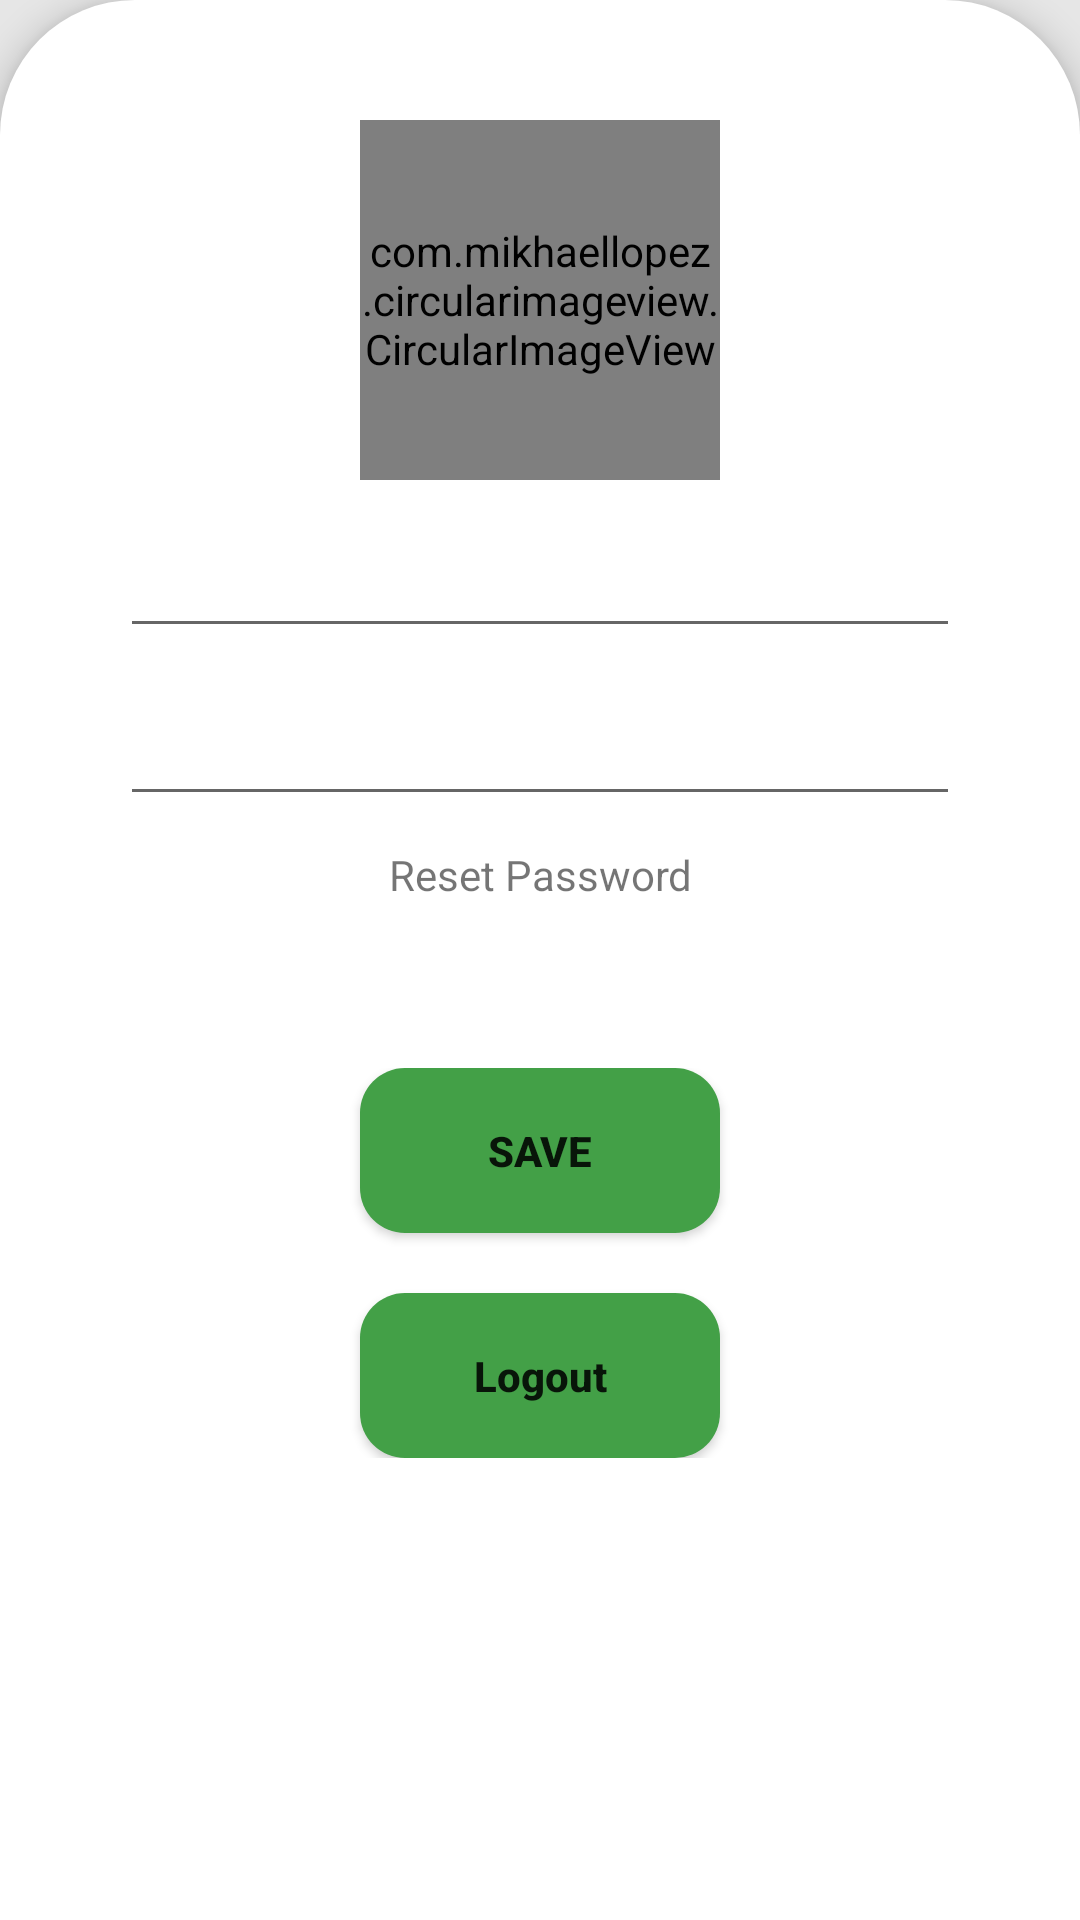

This screen was rendered from an Android layout file. Write that file and the resources it references.
<!-- AndroidManifest.xml: activity theme Theme.AppCompat.Light.NoActionBar -->
<!-- res/layout/activity_profile.xml -->
<?xml version="1.0" encoding="utf-8"?>
<androidx.constraintlayout.widget.ConstraintLayout xmlns:android="http://schemas.android.com/apk/res/android"
    xmlns:app="http://schemas.android.com/apk/res-auto"
    xmlns:tools="http://schemas.android.com/tools"
    android:layout_width="fill_parent"
    android:layout_height="fill_parent"
    android:fillViewport="true"
    android:background="@color/grey_10">
    <include
        layout="@layout/custom_progressbar"
        android:id="@+id/progressBar"
        android:visibility="gone"/>
    <RelativeLayout
        android:layout_width="match_parent"
        android:layout_height="match_parent"
        android:orientation="vertical">
        <LinearLayout
            android:id="@+id/layoutInput"
            android:layout_centerHorizontal="true"
            android:background="@drawable/bg_white"
            android:padding="20dp"
            android:elevation="7dp"
            android:orientation="vertical"
            android:layout_width="match_parent"
            android:layout_height="match_parent">

            <com.mikhaellopez.circularimageview.CircularImageView
                android:onClick="changeImage"
                android:layout_width="120dp"
                android:layout_height="120dp"
                android:layout_marginTop="20dp"
                android:src="@drawable/default_profile"
                android:layout_gravity="center"
                android:id="@+id/ivProfile"/>
            <View
                android:layout_width="0dp"
                android:layout_height="20dp" />

            <com.google.android.material.textfield.TextInputEditText
                android:layout_width="match_parent"
                android:layout_height="wrap_content"
                android:layout_marginLeft="20dp"
                android:layout_marginRight="20dp"
                android:id="@+id/editTextName"
                android:maxLength="50"
                android:maxLines="1"
                android:singleLine="true"
                android:imeActionLabel="Sign In"
                android:imeOptions="actionUnspecified"
                android:textAppearance="@style/Base.TextAppearance.AppCompat.Small"
                android:textColor="@android:color/black"
                android:ems="10"
                android:drawableTint="@color/md_green_300"
                tools:targetApi="m" />
            <View
                android:layout_width="0dp"
                android:layout_height="20dp" />

            <com.google.android.material.textfield.TextInputEditText
                android:layout_width="match_parent"
                android:layout_height="wrap_content"
                android:layout_marginLeft="20dp"
                android:layout_marginRight="20dp"
                android:inputType="textCapCharacters"
                android:textAllCaps="true"
                android:maxLength="50"
                android:textColor="@android:color/black"
                android:maxLines="1"
                android:singleLine="true"
                android:ems="10"
                android:textAppearance="@style/Base.TextAppearance.AppCompat.Small"
                android:id="@+id/editTextUsername"
                android:drawableTint="@color/md_green_300"
                android:imeOptions="actionDone" />

            <TextView
                android:layout_width="match_parent"
                android:layout_height="wrap_content"
                android:text="Reset Password"
                android:gravity="center"
                android:onClick="changePassword"
                android:layout_marginTop="10dp"/>


            <View
                android:layout_width="0dp"
                android:layout_height="20dp" />




















            <View
                android:layout_width="0dp"
                android:layout_height="20dp" />

            <LinearLayout
                android:layout_width="match_parent"
                android:layout_height="wrap_content"
                android:layout_marginBottom="5dp"
                android:layout_marginTop="15dp"
                android:gravity="center"
                android:orientation="vertical">
                <Button
                    android:layout_width="120dp"
                    android:layout_height="55dp"
                    android:padding="12dp"
                    android:layout_marginLeft="-4dp"
                    android:layout_marginRight="-4dp"
                    android:text="SAVE"
                    android:textAllCaps="false"
                    android:onClick="btnSave"
                    android:background="@drawable/bg_btn"
                    android:textStyle="bold"
                    android:id="@+id/btnSave"/>
                <View
                    android:layout_width="0dp"
                    android:layout_height="20dp" />
                <Button
                    android:layout_width="120dp"
                    android:layout_height="55dp"
                    android:padding="12dp"
                    android:layout_marginLeft="-4dp"
                    android:layout_marginRight="-4dp"
                    android:text="Logout"
                    android:textAllCaps="false"
                    android:onClick="btnLogout"
                    android:background="@drawable/bg_btn"
                    android:textStyle="bold"
                    android:id="@+id/btnlogout"/>

            </LinearLayout>
        </LinearLayout>
    </RelativeLayout>
</androidx.constraintlayout.widget.ConstraintLayout>
<!-- res/layout/custom_progressbar.xml (included above) -->
<?xml version="1.0" encoding="utf-8"?>
<androidx.cardview.widget.CardView
    xmlns:android="http://schemas.android.com/apk/res/android"
    android:layout_width="match_parent"
    android:layout_height="match_parent"
    android:background="@color/md_white_1000"
    android:elevation="16dp">

    <LinearLayout
        android:layout_width="match_parent"
        android:layout_height="match_parent"
        android:orientation="vertical"
        android:gravity="center">

        <ProgressBar
            android:id="@+id/progressBar"
            style="?android:attr/progressBarStyle"
            android:layout_width="wrap_content"
            android:layout_height="wrap_content" />

        <TextView
            android:id="@+id/tvProgressBar"
            android:layout_width="wrap_content"
            android:layout_height="wrap_content"
            android:layout_marginTop="8dp"
            android:text="@string/loading"
            android:textAppearance="@style/TextAppearance.AppCompat.Medium" />
    </LinearLayout>

</androidx.cardview.widget.CardView>
<!-- resources referenced by this layout -->
<resources>
  <color name="grey_10">#e6e6e6</color>
  <color name="md_green_300">#81C784</color>
  <color name="md_white_1000">#FFFFFF</color>
  <!-- drawable bg_btn (drawable) -->
  <?xml version="1.0" encoding="utf-8"?>
  <shape xmlns:android="http://schemas.android.com/apk/res/android"
      android:shape="rectangle">
      <solid
          android:color="@color/md_green_600"/>
      <corners
          android:radius="15dp"/>
  
  </shape>
  <!-- drawable bg_white (drawable) -->
  <?xml version="1.0" encoding="utf-8"?>
  <shape xmlns:android="http://schemas.android.com/apk/res/android"
      android:shape="rectangle">
      <solid
          android:color="@color/md_white_1000"/>
      <corners
          android:topLeftRadius="45dp"
          android:topRightRadius="45dp"/>
  </shape>
  <string name="loading">Please wait...</string>
  <color name="md_green_600">#43a047</color>
</resources>
